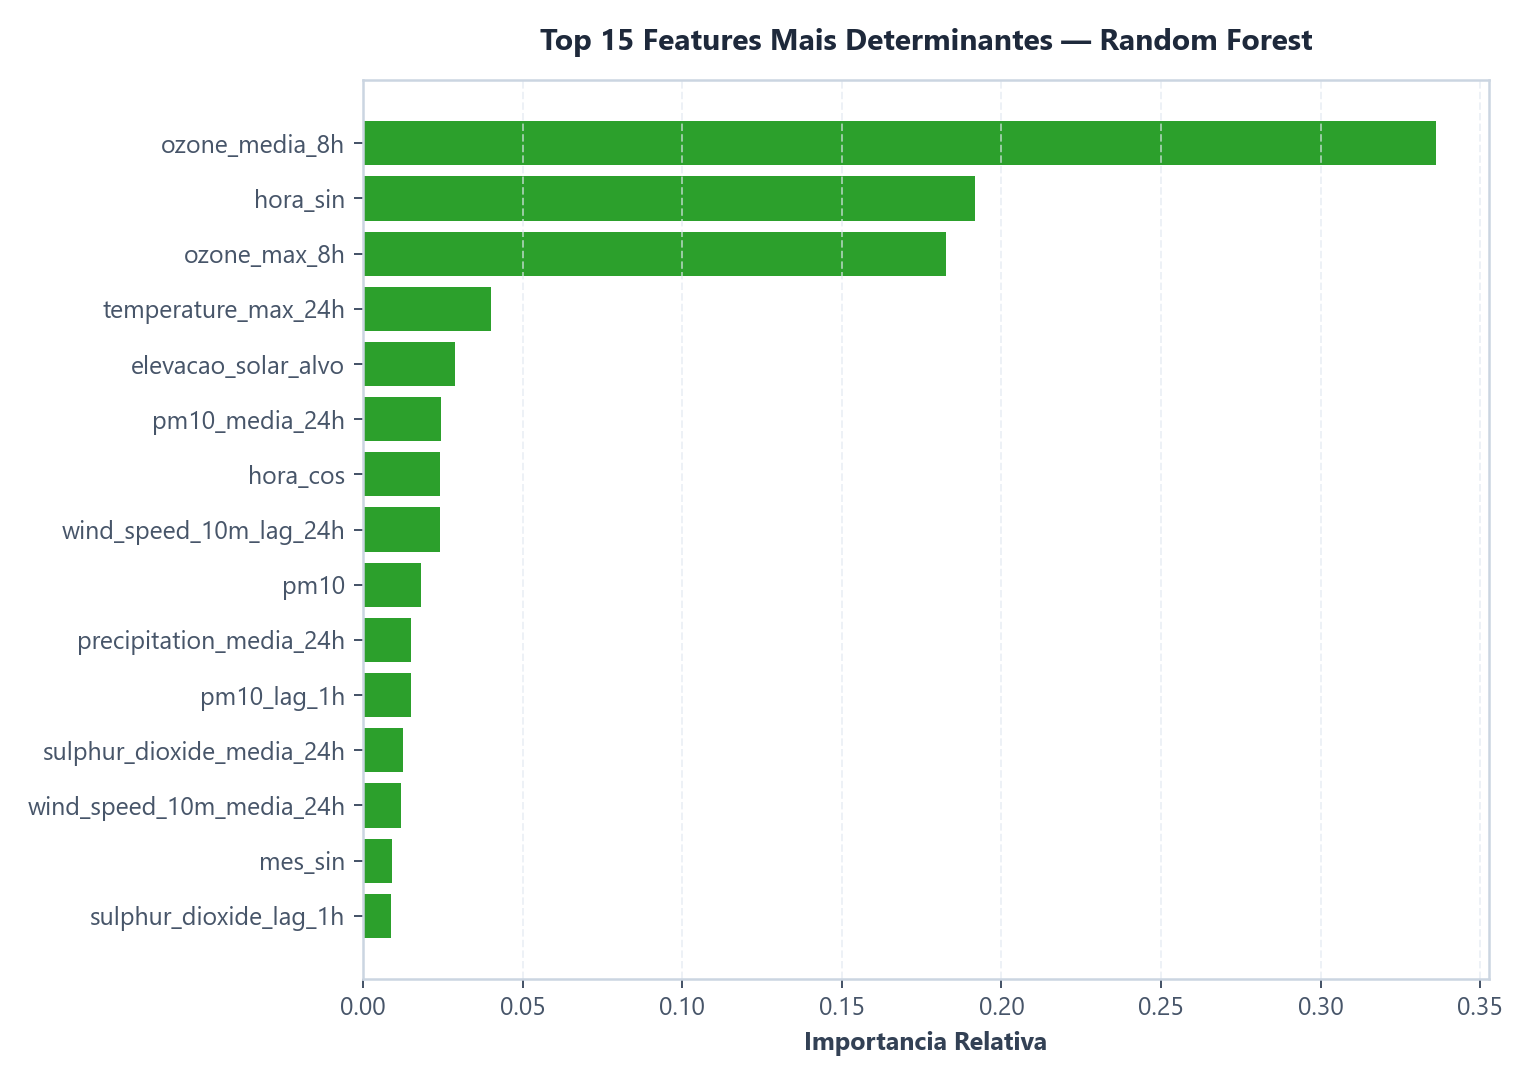

The table this chart was drawn from, first rows:
feature, importancia
ozone_media_8h, 0.3359
hora_sin, 0.1916
ozone_max_8h, 0.1825
temperature_max_24h, 0.04006
elevacao_solar_alvo, 0.02898
pm10_media_24h, 0.02434
hora_cos, 0.02417
wind_speed_10m_lag_24h, 0.02415
pm10, 0.0181
precipitation_media_24h, 0.015
pm10_lag_1h, 0.01497
sulphur_dioxide_media_24h, 0.01258
wind_speed_10m_media_24h, 0.01179
mes_sin, 0.009074
sulphur_dioxide_lag_1h, 0.008949
sulphur_dioxide_lag_24h, 0.008547
pm10_lag_24h, 0.008118
mes_cos, 0.007766
temperature_max_24h_delta, 0.007758
sulphur_dioxide, 0.007579
wind_speed_10m, 0.006488
wind_speed_10m_lag_1h, 0.00593
precipitation, 0.003033
precipitation_lag_1h, 0.00182
precipitation_lag_24h, 0.0007646
